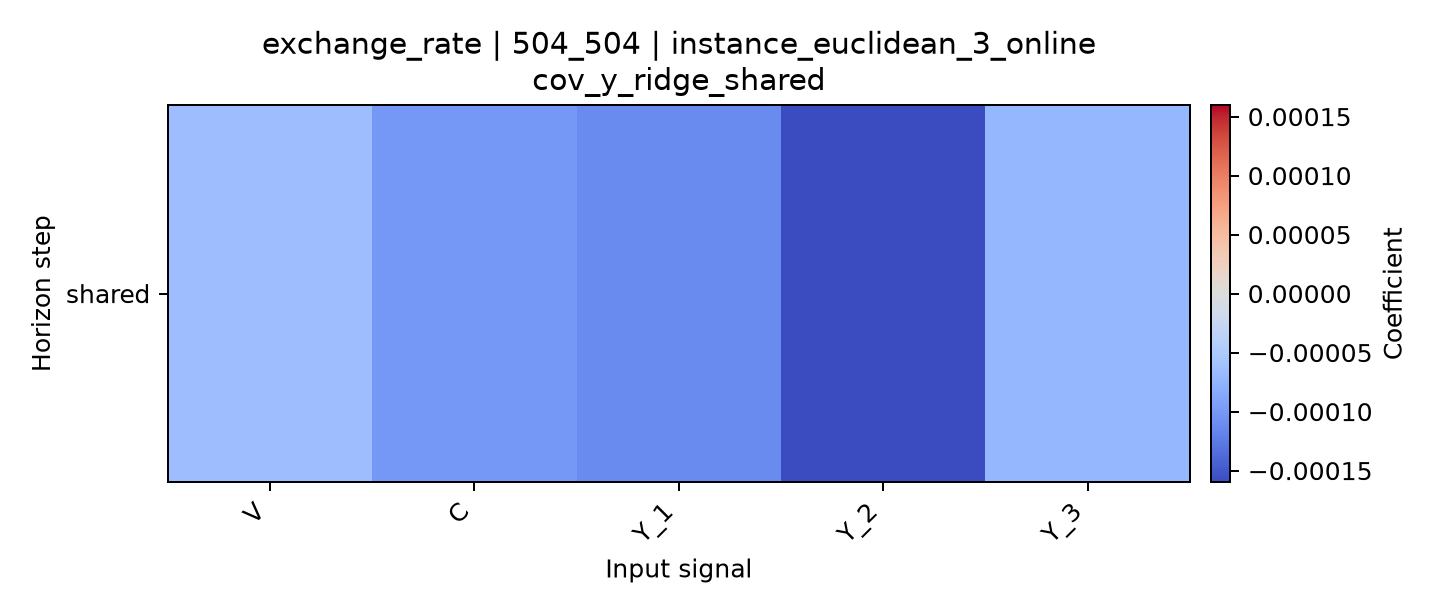

The file beside this chart, header and first rows:
horizon, V, C, Y_1, Y_2, Y_3
shared, -6.450227635614612e-05, -0.000101, -0.0001111, -0.0001598, -7.202881866535616e-05
